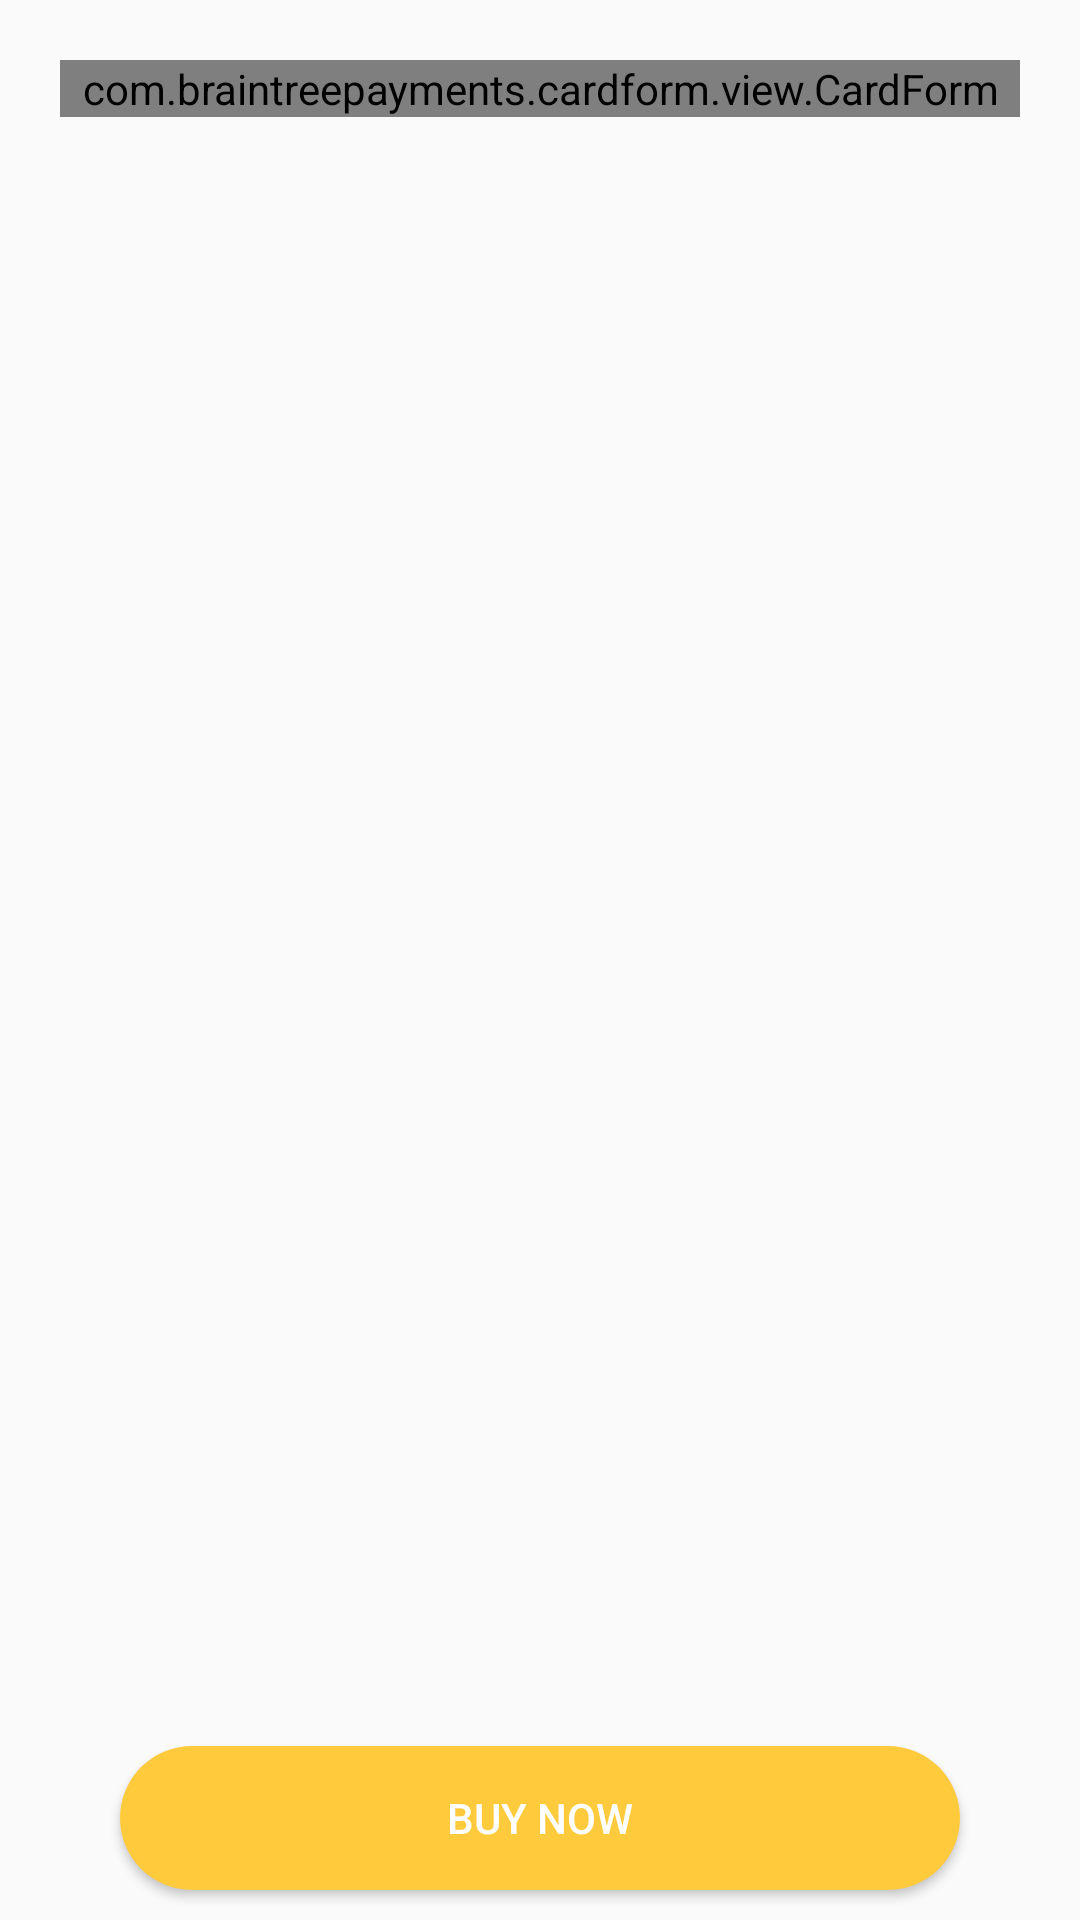

Layout XML and referenced resources for this Android screen:
<!-- AndroidManifest.xml: application theme AppTheme -->
<!-- res/layout/activity_credit_card.xml -->
<?xml version="1.0" encoding="utf-8"?>
<RelativeLayout xmlns:android="http://schemas.android.com/apk/res/android"
    xmlns:tools="http://schemas.android.com/tools"
    android:layout_width="match_parent"
    android:layout_height="match_parent"
    tools:context="com.example.furniture.PaymentActivity">


    <RelativeLayout
        android:layout_width="match_parent"
        android:layout_height="wrap_content"
        android:layout_marginTop="15dp"
        android:layout_margin="20dp" >
        <com.braintreepayments.cardform.view.CardForm
            android:id="@+id/card_form"
            android:layout_width="match_parent"
            android:layout_height="wrap_content" />
    </RelativeLayout>
    <Button
        android:id="@+id/btnBuy"
        android:layout_width="match_parent"
        android:layout_height="wrap_content"
        android:layout_alignParentBottom="true"
        android:layout_marginBottom="10dp"
        android:layout_marginLeft="40dp"
        android:layout_marginRight="40dp"
        android:layout_marginTop="10dp"
        android:background="@drawable/round_bg"
        android:text="buy now"
        android:textColor="@android:color/white" />

</RelativeLayout>
<!-- resources referenced by this layout -->
<resources>
  <!-- drawable round_bg (drawable-xxhdpi) -->
  <?xml version="1.0" encoding="utf-8"?>
  <shape xmlns:android="http://schemas.android.com/apk/res/android">
      <solid android:color="@color/standard"/>
      <corners android:radius="100dp"/>
  </shape>
  <style name="AppTheme" parent="Theme.AppCompat.Light.NoActionBar">
          
          <item name="colorPrimary">@color/colorPrimary</item>
          <item name="colorPrimaryDark">@color/standard</item>
          <item name="colorAccent">@color/colorAccent</item>
      </style>
  <color name="standard">#ffcb3d </color>
  <color name="colorPrimary">#de9d23 </color>
  <color name="colorAccent">#ffcb3d</color>
</resources>
